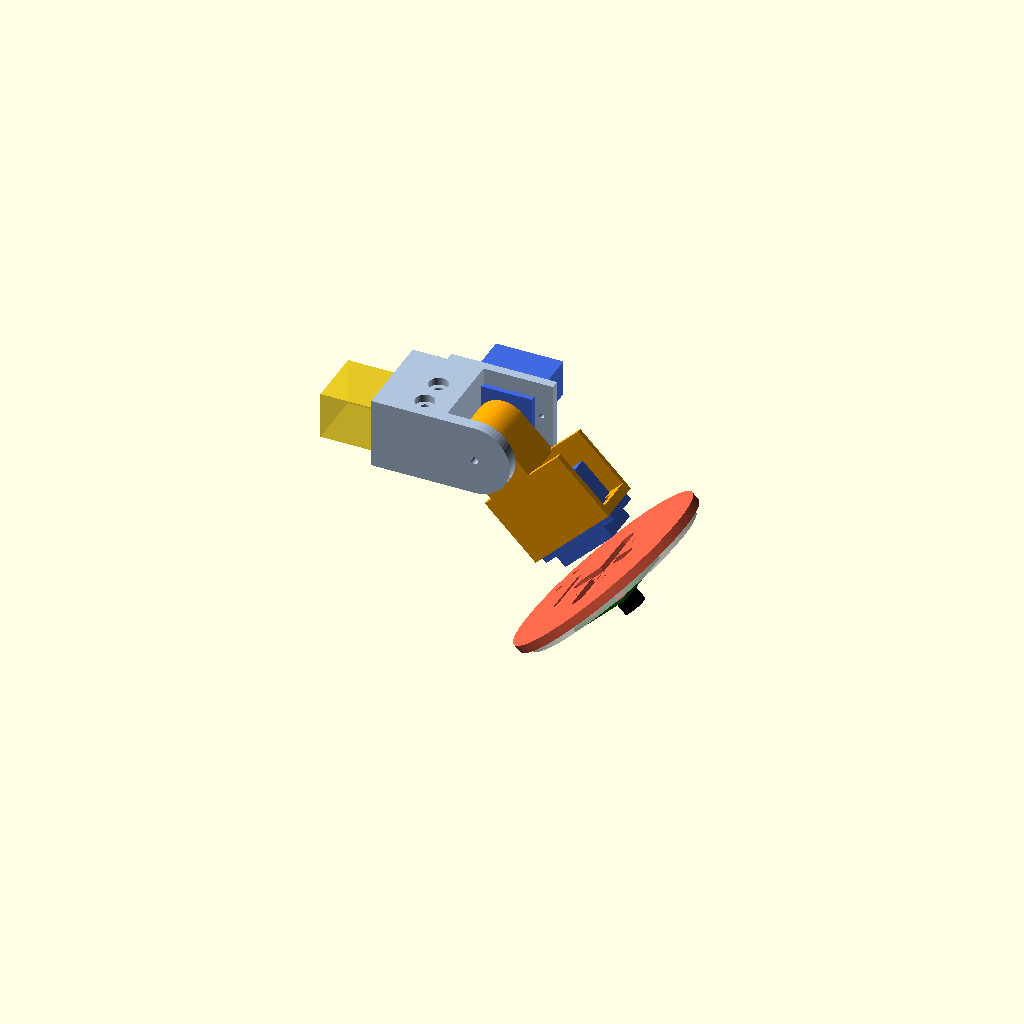
Cell 1 — every parameter at its default value.
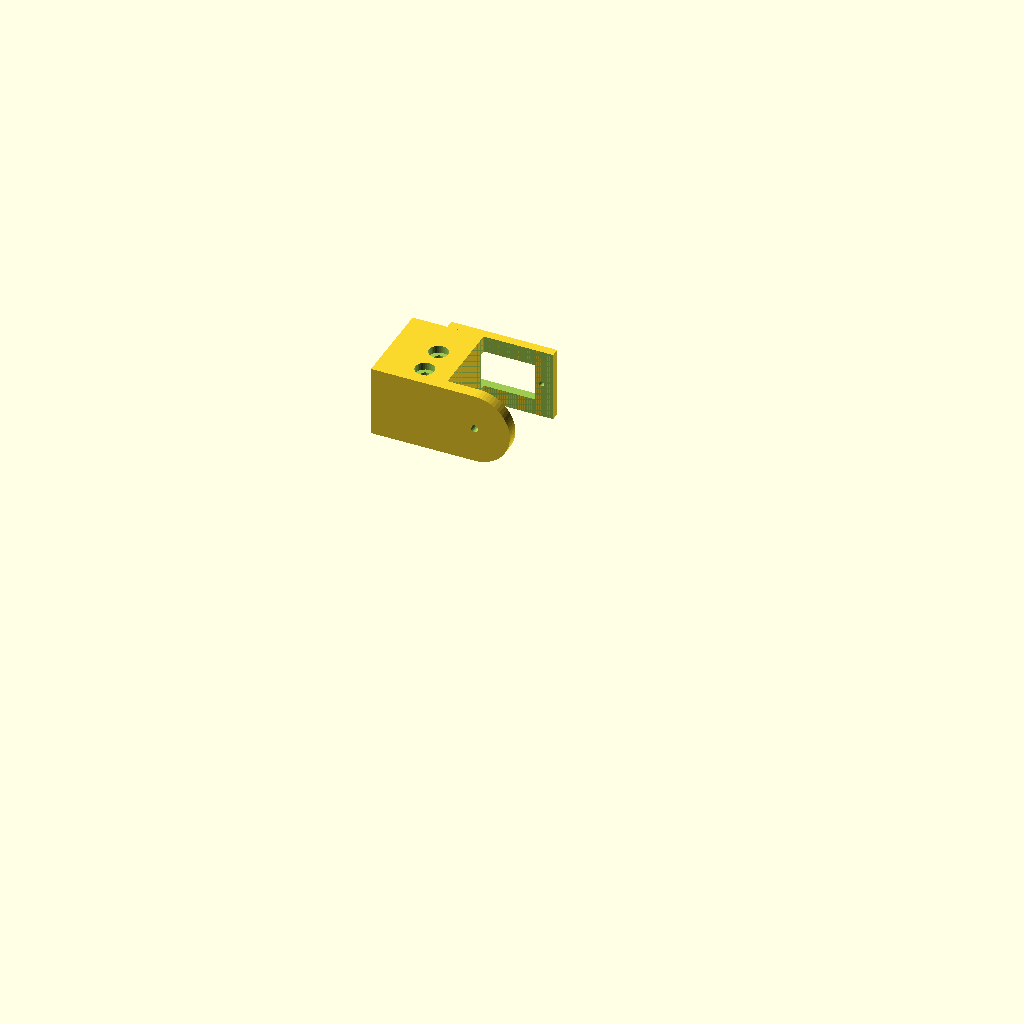
Cell 2: the same model with parte = "base_testa".
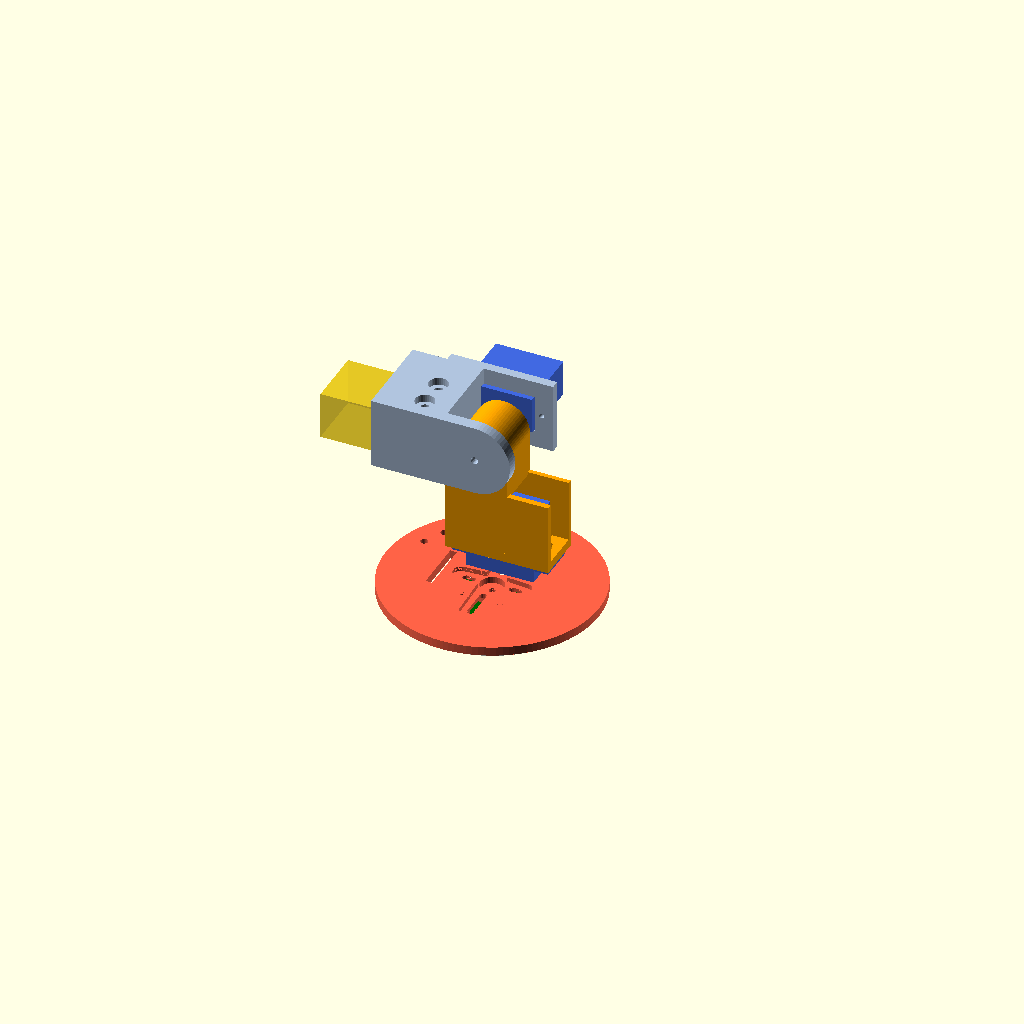
Cell 3: tilt = -90 (everything else at default).
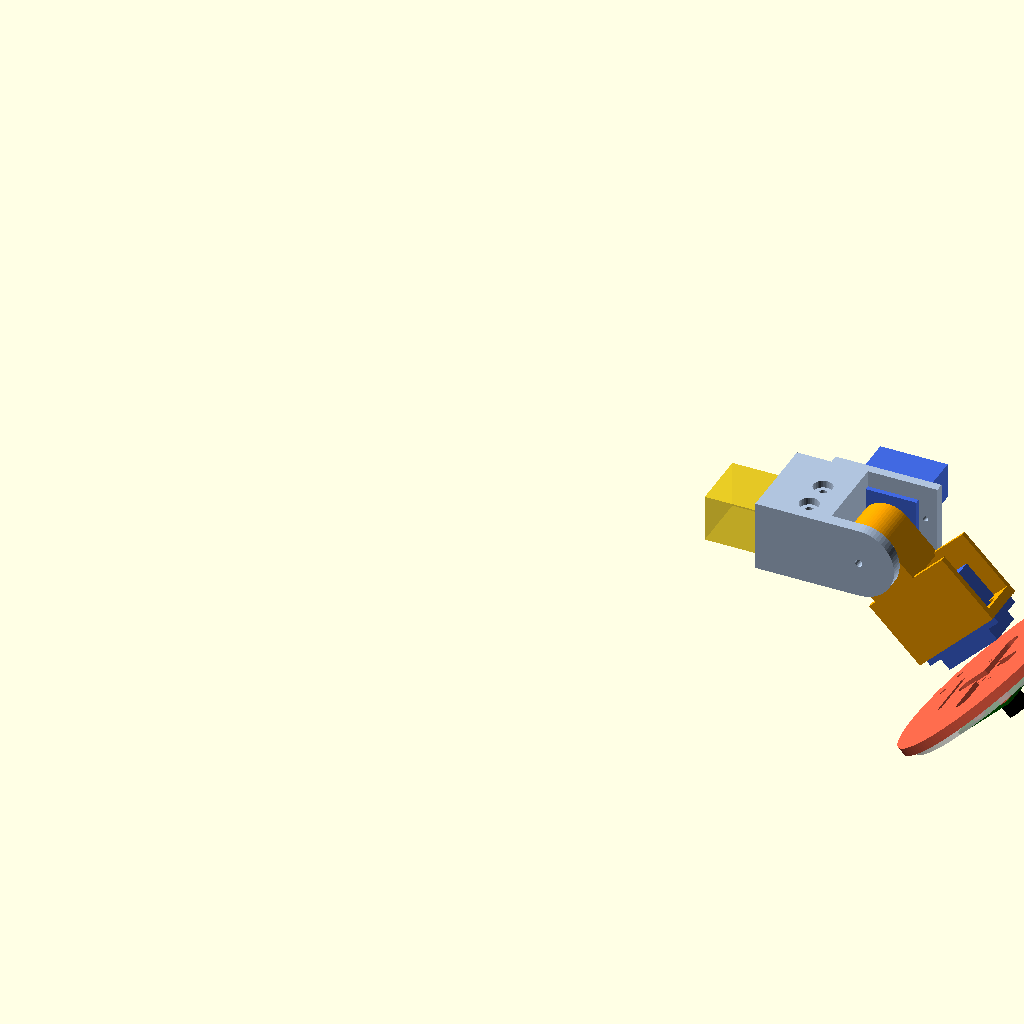
Cell 4: L_av = 260 (everything else at default).
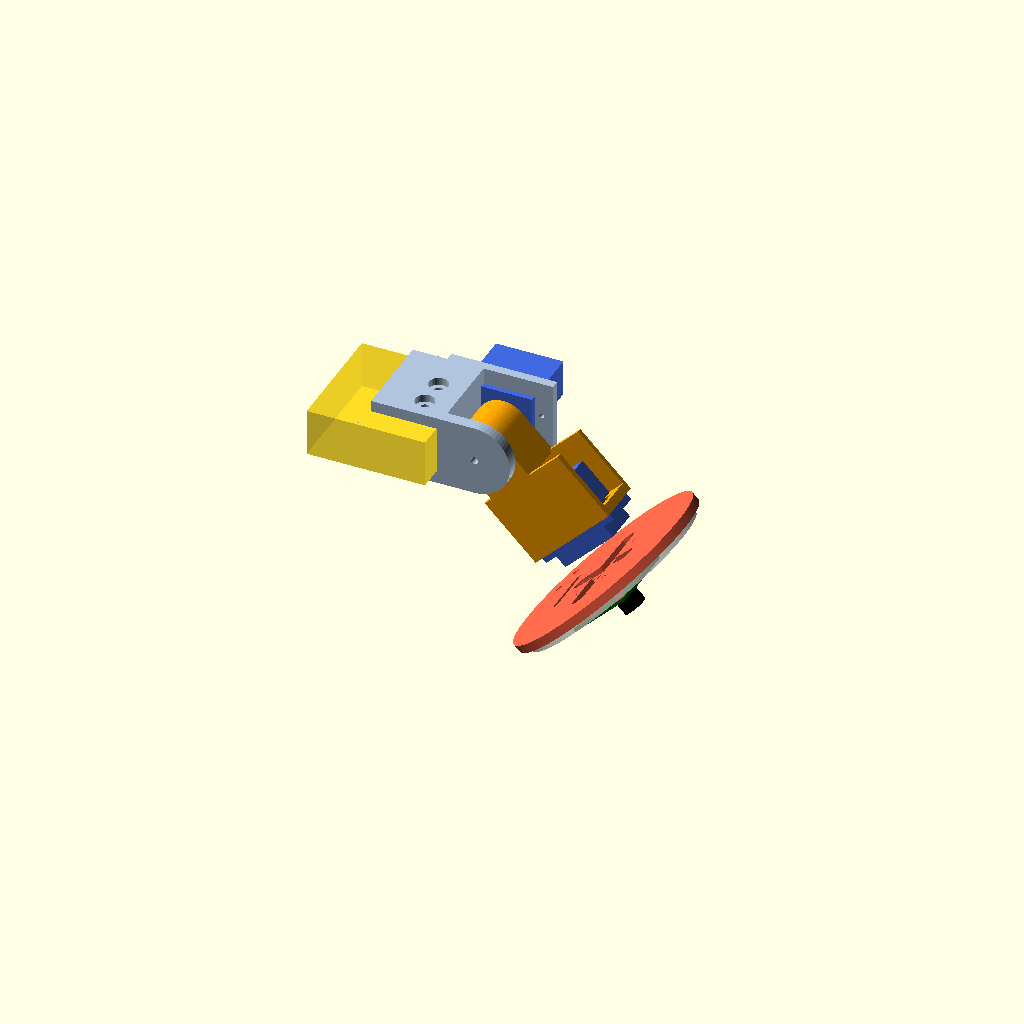
Cell 5 — av_y set to 20, the other parameters unchanged.
All cells are drawn from one camera (rotation 55°, 0°, 25°, orthographic, colour scheme Cornfield), so only the parameter changes between them.
OpenSCAD source file braccio/openscad/4_testa/braccio_testa.scad:
// braccio_testa.scad — Testa del braccio telecamera
// base_testa: calza sulla punta dell'avambraccio (2 viti M3x25) e porta l'MG90S del TILT (beccheggio).
// culla:      ruota sul tilt e porta l'MG90S di ROTAZIONE attorno all'asse ottico (raddrizza l'immagine).
// piastra:    sulla squadretta del servo di rotazione; camera v2 (IMX219) + anello WS2812B 24 LED.
// Sistema locale = quello dell'avambraccio: asse gomito in x=0, avambraccio lungo +X, punta a x=130.
// Tutte le misure in mm. Modificare solo i parametri qui sotto.

/* [Parte da generare] */
parte = "assieme"; // [assieme, base_testa, culla, piastra]
tilt  = -45;       // solo assieme: beccheggio (-100..100)
roll  = 0;         // solo assieme: rotazione camera

/* [Avambraccio (come braccio_gomito.scad)] */
L_av    = 130;
av_y    = 10;
av_z    = 8;
x_viti  = L_av - 7;
y_viti  = 5;
gioco   = 0.2;

/* [MG90S] */
m_l      = 22.8;   // lunghezza corpo
m_w      = 12.2;   // larghezza
m_h      = 22.7;   // fondo -> faccia superiore
m_asse   = 6.0;    // asse dal lato corto vicino
m_aletta = 4.3;    // faccia superiore -> faccia superiore delle alette
m_ala_sp = 2.5;    // spessore alette
m_fori   = 27.8;   // interasse fori alette
m_corno  = 9.6;    // faccia superiore del corpo -> faccia esterna del braccio della squadretta montata
                   // (torretta ingranaggi ~4 + mozzo squadretta): MISURARE sul servo con squadretta montata
sq_inc   = 1.6;    // profondita' sede squadretta singola
sq_l     = 16;     // lunghezza braccio squadretta (centro -> foro esterno)
sq_mozzo_d = 8.0;  // incavo per il mozzo della squadretta (mozzo MG90S ~7,2 + gioco)
sq_mozzo_p = 2.2;  // quanto il mozzo sporge oltre il braccio dal lato del pezzo (incavo totale = sq_inc + questo)
sq_asola  = [6, 14];
/* [Squadretta a croce MG90S sulla piastra camera] */
cr_l1    = 17.5;     // braccio lungo: centro -> estremita' (misurare)
cr_l2    = 10.5;   // braccio corto: centro -> estremita' (misurare)
cr_fine  = 5.6;    // larghezza alle estremita' dei bracci (+ gioco)
cr_base  = 7.0;    // larghezza dei bracci vicino al mozzo (+ gioco)
vite_c_d = 2.3;    // foro vite centrale (vite della squadretta, M2)
rialzo_d = 11;     // rialzo centrale sul davanti della piastra (fondo per la vite centrale)  // tratto del braccio con i forellini (raggio da..a): asola per le viti della squadretta

/* [Camera v2 IMX219] */
cam_w    = 25;
cam_h    = 23.86;
cam_ott  = 9.46;   // centro obiettivo dal bordo alto
cam_fx   = 21;     // interasse fori orizzontale
cam_fy   = [2, 14.5]; // fori dal bordo alto
cam_dist = 5.5;    // distanziali (lasciano spazio al rialzo centrale della piastra)

/* [Anello WS2812B 24 LED] */
ring_de  = 66;
ring_di  = 52;
piastra_d = 72;
piastra_s = 3;

/* [Qualita'] */
$fn = 64;

// ---------------------------------------------------------------- quote derivate
hub_r   = 9;
x_t     = L_av + 2 + hub_r + 2;      // asse tilt (2 mm di gioco dal manicotto)
hub_y0  = -7.5;
hub_y1  = 9;
y_cor   = hub_y1 - sq_inc;           // faccia squadretta tilt
y_top   = y_cor + m_corno;           // faccia superiore servo tilt
y_ali   = y_top + m_aletta;          // faccia esterna fiancata servo
y_fs0   = y_ali - 3;                 // fiancata servo spessa 3
y_fp0   = hub_y0 - 0.5;              // fiancata perno: interna
y_fp1   = y_fp0 - 4;
t_x1    = x_t + m_asse;              // corpo servo tilt lungo -X
t_x0    = t_x1 - m_l;
t_xc    = (t_x0 + t_x1) / 2;
x_m0    = L_av - 22;                 // inizio manicotto
x_m1    = L_av + 2;
// culla (locale: asse tilt = origine)
r_y     = 1;                         // asse di rotazione camera (y)
r_top   = 45;                        // faccia superiore servo rotazione (x)
r_ali   = r_top - m_aletta;          // faccia superiore delle alette
r_pf    = r_ali - m_ala_sp;          // faccia anteriore della piastrina: ci appoggia il sotto delle alette
r_z0    = -m_asse;                   // corpo servo rotazione lungo +Z
r_z1    = r_z0 + m_l;
r_zc    = (r_z0 + r_z1) / 2;
x_pc    = r_top + m_corno - sq_inc;  // faccia posteriore piastra camera (locale culla)

echo(str("Gioco culla-manicotto: ", x_t - hub_r - x_m1, " mm"));

module foro_y(x, z, d, y0 = -60, y1 = 60) {
    translate([x, y1, z]) rotate([90, 0, 0]) cylinder(d = d, h = y1 - y0, $fn = 24);
}
module sede_squadretta(h) {   // squadretta a braccio singolo, braccio verso +X
    // il mozzo della squadretta MG90S sporge anche oltre la faccia del braccio: incavo tondo piu' profondo
    cylinder(d = sq_mozzo_d, h = h + sq_mozzo_p);
    hull() { cylinder(d = 7.6, h = h); translate([sq_l, 0, 0]) cylinder(d = 4.6, h = h); }
}

// ---------------------------------------------------------------- base testa
module base_testa() {
    hz = 12;
    difference() {
        union() {
            translate([x_m0, y_fp1, -hz]) cube([x_m1 - x_m0, y_fs0 - y_fp1, 2 * hz]);
            hull() {   // fiancata servo tilt
                translate([t_xc - m_fori / 2 - 4, y_fs0, -hz]) cube([1, 3, 2 * hz]);
                translate([x_t, y_ali, 0]) rotate([90, 0, 0]) cylinder(r = hz, h = 3);
                translate([t_xc + m_fori / 2 + 3, y_fs0, -hz]) cube([1, 3, 2 * hz]);
            }
            hull() {   // fiancata perno
                translate([x_m0, y_fp1, -hz]) cube([1, 4, 2 * hz]);
                translate([x_t, y_fp0, 0]) rotate([90, 0, 0]) cylinder(r = hz, h = 4);
            }
        }
        // sede avambraccio
        translate([x_m0 - 1, -av_y - gioco, -av_z - gioco]) cube([L_av - x_m0 + 1 + gioco, 2 * (av_y + gioco), 2 * (av_z + gioco)]);
        // parte superiore del servo tilt + finestra
        translate([t_x0 - 0.3, y_top - 0.3, -m_w / 2 - 0.3]) cube([m_l + 0.6, y_ali - y_top + 1.3, m_w + 0.6]);
        // fori alette (autofilettanti M2)
        for (x = [t_xc - m_fori / 2, t_xc + m_fori / 2]) foro_y(x, 0, 1.8, y_fs0 - 1, y_ali + 1);
        // perno tilt: autofilettante M3 nella fiancata
        foro_y(x_t, 0, 2.5, y_fp1 - 1, y_fp0 + 1);
        // vano culla
        translate([x_m1, y_fp0, -hz - 1]) cube([40, y_fs0 - y_fp0, 2 * hz + 2]);
        // viti M3x25 verticali
        for (y = [-y_viti, y_viti]) translate([x_viti, y, 0]) {
            translate([0, 0, -hz - 1]) cylinder(d = 3.4, h = 2 * hz + 2, $fn = 24);
            translate([0, 0, hz - 2.5]) cylinder(d = 6.5, h = 4, $fn = 32);
            translate([0, 0, -hz - 0.01]) rotate(30) cylinder(d = 6.4 / cos(30), h = 2.6, $fn = 6);
        }
    }
}

// ---------------------------------------------------------------- culla (locale: asse tilt = origine)
module culla() {
    difference() {
        union() {
            translate([0, hub_y1, 0]) rotate([90, 0, 0]) cylinder(r = hub_r, h = hub_y1 - hub_y0);
            // collo pieno vicino al mozzo: da' materiale alle viti del braccio della squadretta
            hull() {
                translate([0, hub_y0, 0]) rotate([-90, 0, 0]) cylinder(r = hub_r, h = hub_y1 - hub_y0);
                translate([14, hub_y0, -hub_r]) cube([1, hub_y1 - hub_y0, 2 * hub_r]);
            }
            // fianchi
            for (y = [[hub_y0, r_y - m_w / 2 - 0.4], [r_y + m_w / 2 + 0.4, hub_y1]])
                union() {   // collo stretto vicino al mozzo (lascia ruotare il tilt di +/-90 gradi)
                    hull() {
                        translate([0, y[0], 0]) rotate([-90, 0, 0]) cylinder(r = hub_r, h = y[1] - y[0]);
                        translate([14, y[0], -hub_r]) cube([1, y[1] - y[0], 2 * hub_r]);
                    }
                    translate([14, y[0], r_z0 - 6]) cube([r_pf - 14 + 0.1, y[1] - y[0], r_z1 - r_z0 + 12]);
                }
            // piastrina alette (il servo entra dal davanti, fondo per primo, e le alette appoggiano qui davanti)
            translate([r_pf - 3, hub_y0, r_z0 - 6]) cube([3, hub_y1 - hub_y0, r_z1 - r_z0 + 12]);
        }
        // sede squadretta del servo tilt (faccia +Y del mozzo), braccio verso +X
        translate([0, hub_y1 + 0.01, 0]) rotate([90, 0, 0]) sede_squadretta(sq_inc + 0.01);
        // asola larga 1,5 sotto il braccio: le viti autofilettanti della squadretta fanno presa sui fianchi dell'asola
        translate([0, hub_y1 - sq_inc + 0.01, 0]) rotate([90, 0, 0]) linear_extrude(8)
            hull() for (r = sq_asola) translate([r, 0]) circle(d = 1.5, $fn = 16);
        // foro perno M3
        foro_y(0, 0, 3.4, hub_y0 - 1, 0);
        // corpo servo di rotazione + finestra
        translate([r_top - m_h - 1, r_y - m_w / 2 - 0.3, r_z0 - 0.3]) cube([m_h + 2, m_w + 0.6, m_l + 0.6]);
        // fori alette (M2)
        for (z = [r_zc - m_fori / 2, r_zc + m_fori / 2])
            translate([r_pf - 4, r_y, z]) rotate([0, 90, 0]) cylinder(d = 1.8, h = 5, $fn = 24);
        // tacche alle estremita' della finestra per far passare il cavo del servo
        for (z = [r_z0 - 0.3 - 2.5, r_z1 + 0.3]) translate([r_pf - 3.5, r_y - 2.5, z - 0.01]) cube([4, 5, 2.52]);
    }
}

// ---------------------------------------------------------------- piastra camera (locale: asse rotazione = asse X, faccia posteriore a x=0)
module sede_croce(h) {   // squadretta a croce: bracci lunghi lungo Y, corti lungo Z (sistema piastra)
    for (a = [0, 180]) rotate([a, 0, 0]) hull() {
        rotate([0, 90, 0]) cylinder(d = cr_base, h = h);
        translate([0, cr_l1, 0]) rotate([0, 90, 0]) cylinder(d = cr_fine, h = h);
    }
    for (a = [90, 270]) rotate([a, 0, 0]) hull() {
        rotate([0, 90, 0]) cylinder(d = cr_base, h = h);
        translate([0, cr_l2, 0]) rotate([0, 90, 0]) cylinder(d = cr_fine, h = h);
    }
}
module piastra() {
    sp_c = sq_inc + sq_mozzo_p + 1.6;          // spessore al centro: incavo mozzo + 1,6 di fondo per la vite centrale
    difference() {
        union() {
            rotate([0, 90, 0]) cylinder(d = piastra_d, h = piastra_s, $fn = 120);
            // rialzo centrale sul davanti
            rotate([0, 90, 0]) cylinder(d = rialzo_d, h = sp_c, $fn = 48);
            // distanziali camera
            for (y = [-cam_fx / 2, cam_fx / 2], f = cam_fy)
                translate([piastra_s - 0.01, y, cam_ott - f]) rotate([0, 90, 0]) cylinder(d = 4.5, h = cam_dist);
        }
        // sede della squadretta a croce (faccia posteriore) + incavo del mozzo (cieco)
        translate([-0.01, 0, 0]) sede_croce(sq_inc + 0.01);
        translate([-0.01, 0, 0]) rotate([0, 90, 0]) cylinder(d = sq_mozzo_d, h = sq_inc + sq_mozzo_p + 0.01, $fn = 32);
        // vite centrale: dal davanti attraversa 1,6 mm di fondo e si avvita nell'albero del servo (testa appoggiata sul rialzo)
        translate([-1, 0, 0]) rotate([0, 90, 0]) cylinder(d = vite_c_d, h = sp_c + 2, $fn = 20);
        // asole passanti 2,2 lungo i 4 bracci: viti dal davanti nei forellini della squadretta
        for (a = [0, 180]) rotate([a, 0, 0]) hull() for (r = [rialzo_d / 2 + 1.2, cr_l1 - 1.5]) translate([-1, r, 0]) rotate([0, 90, 0]) cylinder(d = 2.2, h = piastra_s + 2, $fn = 16);
        for (a = [90, 270]) rotate([a, 0, 0]) hull() for (r = [rialzo_d / 2 + 1.2, cr_l2 - 1.5]) translate([-1, r, 0]) rotate([0, 90, 0]) cylinder(d = 2.2, h = piastra_s + 2, $fn = 16);
        // sede anello LED (lato camera: i LED guardano in avanti, stessa direzione dell'obiettivo)
        translate([piastra_s - 1, 0, 0]) rotate([0, 90, 0]) difference() {
            cylinder(d = ring_de + 0.6, h = 2, $fn = 120);
            translate([0, 0, -1]) cylinder(d = ring_di - 0.6, h = 4, $fn = 120);
        }
        // fori pilota M2 della camera
        for (y = [-cam_fx / 2, cam_fx / 2], f = cam_fy)
            translate([0, y, cam_ott - f]) rotate([0, 90, 0]) cylinder(d = 1.8, h = 12);
        // feritoia per il flat della camera (sotto la scheda)
        translate([-1, -9, cam_ott - cam_h - 4]) cube([piastra_s + 2, 18, 2.2]);
        // fori cavi anello (5V, DIN, GND)
        for (a = [200, 215]) rotate([a, 0, 0]) translate([-1, 0, (ring_di / 2 + ring_de / 2) / 2]) rotate([0, 90, 0]) cylinder(d = 2.5, h = piastra_s + 2);
    }
}

// ---------------------------------------------------------------- assieme
module mg90s_tilt() {
    color("royalblue") translate([t_x0, y_top, -m_w / 2]) cube([m_l, m_h, m_w]);
    color("royalblue") translate([t_xc - 16.25, y_ali, -m_w / 2]) cube([32.5, 2.5, m_w]);
}
module mg90s_roll() {
    color("royalblue") translate([r_top - m_h, r_y - m_w / 2, r_z0]) cube([m_h, m_w, m_l]);
    color("royalblue") translate([r_pf, r_y - m_w / 2, r_zc - 16.25]) cube([m_ala_sp, m_w, 32.5]);
}
module camera() {
    color("darkgreen") translate([piastra_s + cam_dist, -cam_w / 2, cam_ott - cam_h]) cube([1, cam_w, cam_h]);
    color("black") translate([piastra_s + cam_dist + 1, 0, 0]) rotate([0, 90, 0]) cylinder(d = 8, h = 6);
    color("white", 0.8) translate([piastra_s - 1, 0, 0]) rotate([0, 90, 0]) difference() {
        cylinder(d = ring_de, h = 3.2, $fn = 120); translate([0, 0, -1]) cylinder(d = ring_di, h = 6, $fn = 120); }
}
module assieme() {
    color("gold", 0.6) translate([L_av - 40, -av_y, -av_z]) cube([40, 2 * av_y, 2 * av_z]);
    color("lightsteelblue") base_testa();
    mg90s_tilt();
    translate([x_t, 0, 0]) rotate([0, -tilt, 0]) {
        color("orange") culla();
        mg90s_roll();
        translate([x_pc, r_y, 0]) rotate([roll, 0, 0]) { color("tomato") piastra(); camera(); }
    }
}

// ---------------------------------------------------------------- selezione
if      (parte == "assieme")    assieme();
else if (parte == "base_testa") translate([0, 0, 12]) base_testa();                  // sul piano a z = -12
else if (parte == "culla")      translate([0, 0, -hub_y0]) rotate([90, 0, 0]) culla(); // sul fianco -Y
else if (parte == "piastra")    rotate([0, -90, 0]) piastra();                          // faccia posteriore sul piano
Parameter table extracted from the source (name, type, default, range or options):
parte: string, default "assieme", options "assieme", "base_testa", "culla", "piastra"
tilt: number, default -45
roll: number, default 0
L_av: number, default 130
av_y: number, default 10
av_z: number, default 8
y_viti: number, default 5
gioco: number, default 0.2
m_l: number, default 22.8
m_w: number, default 12.2
m_h: number, default 22.7
m_asse: number, default 6
m_aletta: number, default 4.3
m_ala_sp: number, default 2.5
m_fori: number, default 27.8
m_corno: number, default 9.6
sq_inc: number, default 1.6
sq_l: number, default 16
sq_mozzo_d: number, default 8
sq_mozzo_p: number, default 2.2
sq_asola: vector, default [6, 14]
cr_l1: number, default 17.5
cr_l2: number, default 10.5
cr_fine: number, default 5.6
cr_base: number, default 7
vite_c_d: number, default 2.3
rialzo_d: number, default 11
cam_w: number, default 25
cam_h: number, default 23.86
cam_ott: number, default 9.46
cam_fx: number, default 21
cam_fy: vector, default [2, 14.5]
cam_dist: number, default 5.5
ring_de: number, default 66
ring_di: number, default 52
piastra_d: number, default 72
piastra_s: number, default 3
hub_r: number, default 9
hub_y0: number, default -7.5
hub_y1: number, default 9
r_y: number, default 1
r_top: number, default 45
